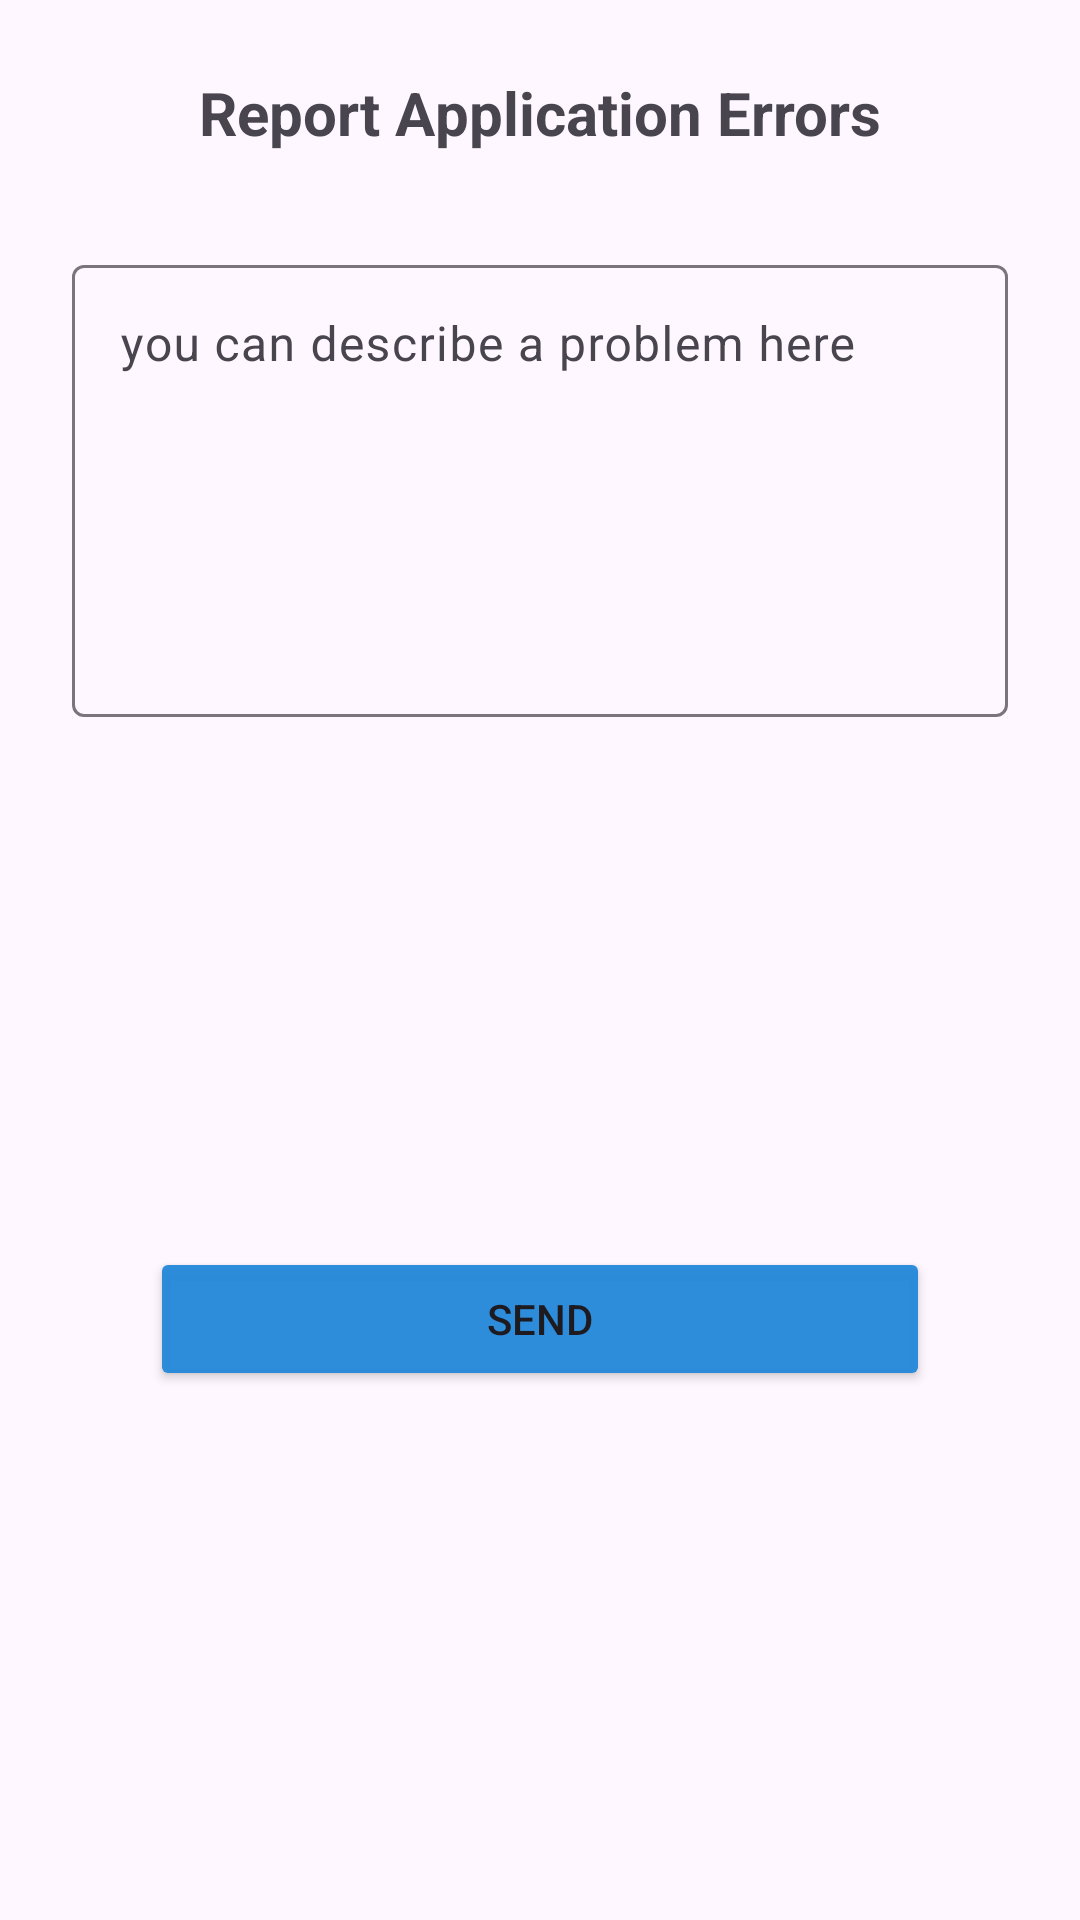

Reconstruct the res/layout file that produces this screen, plus the resources it refers to.
<!-- AndroidManifest.xml: application theme Theme.TreasurePlant -->
<!-- res/layout/report_alert_layout.xml -->
<?xml version="1.0" encoding="utf-8"?>
<androidx.constraintlayout.widget.ConstraintLayout xmlns:android="http://schemas.android.com/apk/res/android"
    xmlns:app="http://schemas.android.com/apk/res-auto"
    xmlns:tools="http://schemas.android.com/tools"
    android:layout_width="match_parent"
    android:layout_height="wrap_content">

    <TextView
        android:id="@+id/textView21"
        android:layout_width="wrap_content"
        android:layout_height="wrap_content"
        android:layout_marginTop="24dp"
        android:text="@string/report_alert_text1"
        android:textSize="20sp"
        android:textStyle="bold"
        app:layout_constraintEnd_toEndOf="parent"
        app:layout_constraintStart_toStartOf="parent"
        app:layout_constraintTop_toTopOf="parent" />

    <com.google.android.material.textfield.TextInputLayout
        android:id="@+id/textInputLayout2"
        android:layout_width="0dp"
        android:layout_height="wrap_content"
        android:layout_marginStart="24dp"
        android:layout_marginTop="32dp"
        android:layout_marginEnd="24dp"
        app:layout_constraintEnd_toEndOf="parent"
        app:layout_constraintStart_toStartOf="parent"
        app:layout_constraintTop_toBottomOf="@+id/textView21">

        <com.google.android.material.textfield.TextInputEditText
            android:id="@+id/report_input1"
            android:layout_width="match_parent"
            android:layout_height="wrap_content"
            android:gravity="start"
            android:hint="@string/report_alert_input1"
            android:lines="6" />
    </com.google.android.material.textfield.TextInputLayout>

    <Button
        android:id="@+id/report_button1"
        android:layout_width="0dp"
        android:layout_height="wrap_content"
        android:layout_marginStart="50dp"
        android:layout_marginTop="24dp"
        android:layout_marginEnd="50dp"
        android:layout_marginBottom="24dp"
        android:backgroundTint="@color/color6"
        android:text="@string/report_alert_button1"
        app:layout_constraintBottom_toBottomOf="parent"
        app:layout_constraintEnd_toEndOf="parent"
        app:layout_constraintStart_toStartOf="parent"
        app:layout_constraintTop_toBottomOf="@+id/textInputLayout2" />
</androidx.constraintlayout.widget.ConstraintLayout>
<!-- resources referenced by this layout -->
<resources>
  <color name="color6">#EF2087D9</color>
  <string name="report_alert_button1">Send</string>
  <string name="report_alert_input1">you can describe a problem here</string>
  <string name="report_alert_text1">Report Application Errors</string>
  <style name="Theme.TreasurePlant" parent="Base.Theme.TreasurePlant" />
  <style name="Base.Theme.TreasurePlant" parent="Theme.Material3.DayNight.NoActionBar">
          
          
      </style>
</resources>
